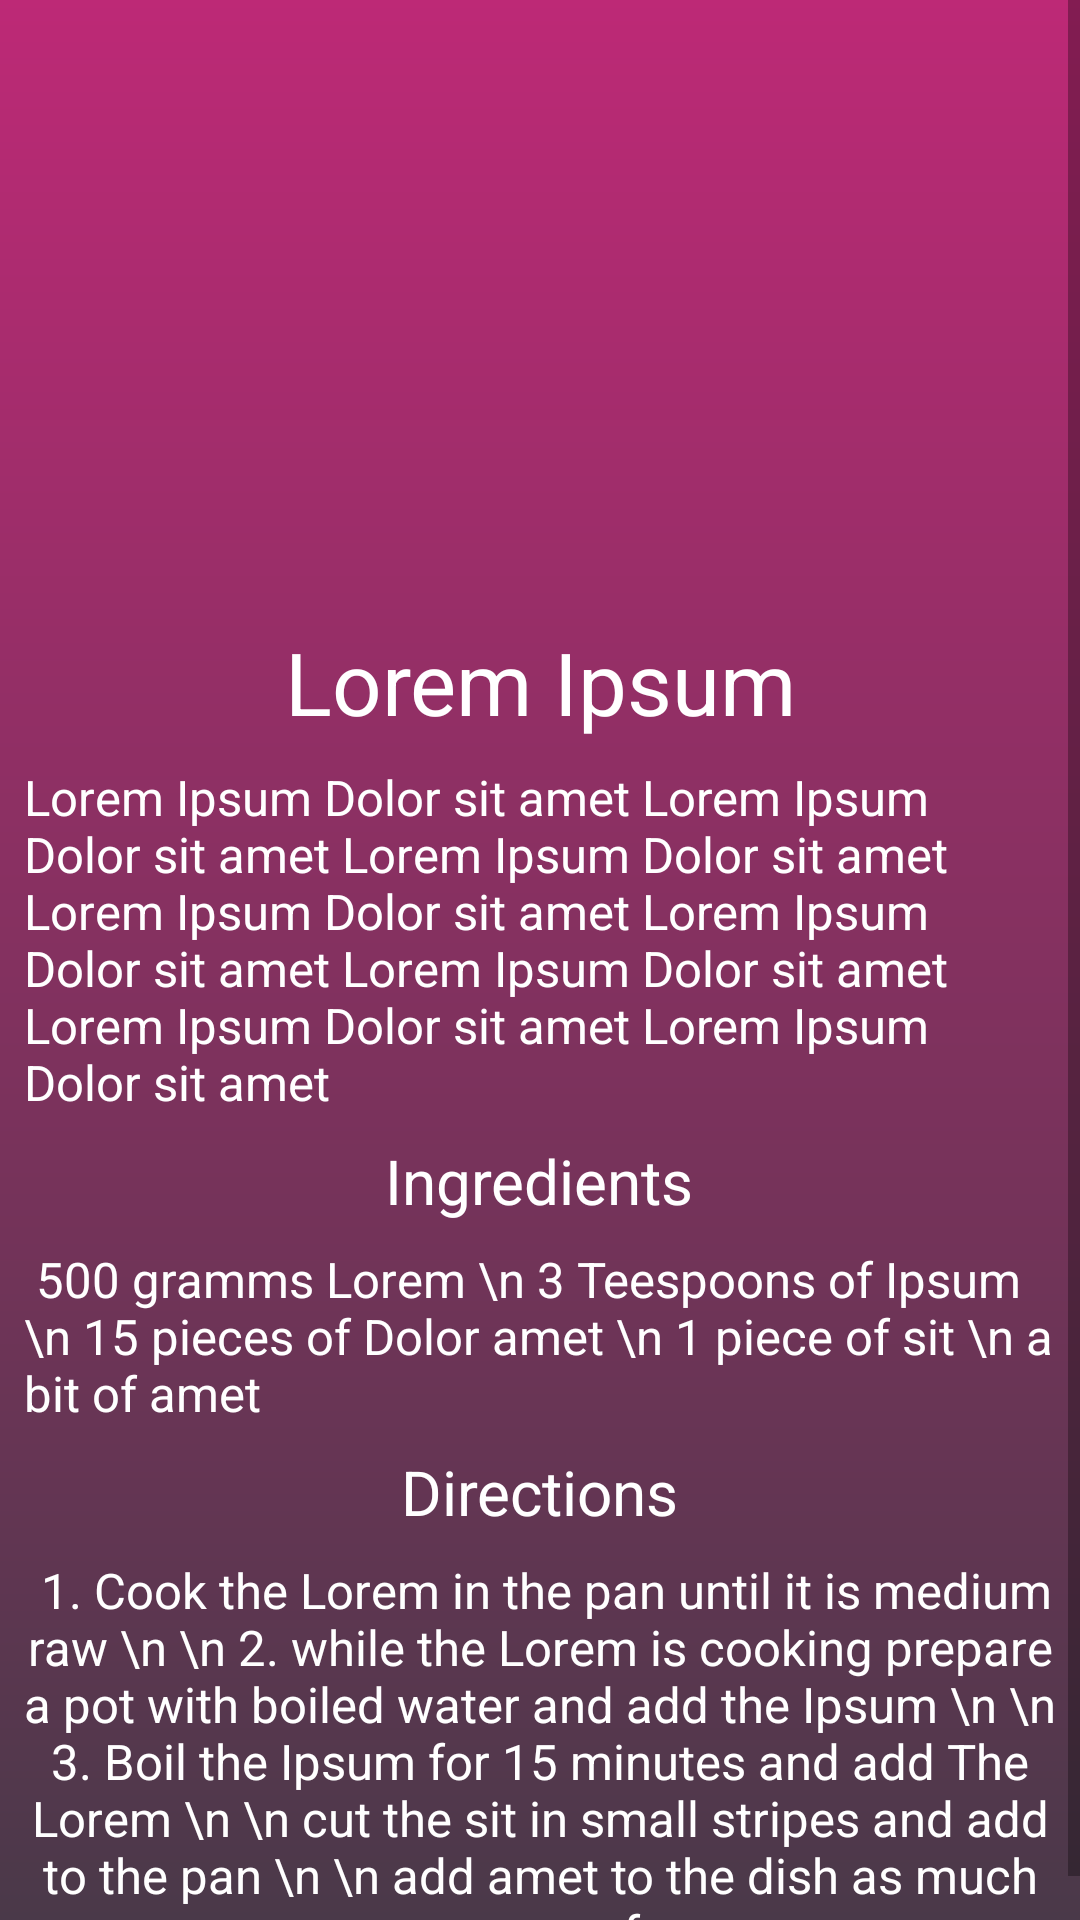

This screen was rendered from an Android layout file. Write that file and the resources it references.
<!-- AndroidManifest.xml: activity theme AppTheme -->
<!-- res/layout/activity_recipe_detail.xml -->
<?xml version="1.0" encoding="utf-8"?>
<ScrollView xmlns:android="http://schemas.android.com/apk/res/android"
    xmlns:app="http://schemas.android.com/apk/res-auto"
    xmlns:tools="http://schemas.android.com/tools"
    android:layout_width="match_parent"
    android:layout_height="match_parent"
    android:background="@drawable/gradient"
    tools:context=".RecipeDetailActivity">

    <android.support.constraint.ConstraintLayout
        android:layout_width="match_parent"
        android:layout_height="match_parent">

        <ImageView
            android:id="@+id/dishObjectView"
            android:layout_width="0dp"
            android:layout_height="200dp"
            android:scaleType="centerCrop"
            app:layout_constraintEnd_toEndOf="parent"
            app:layout_constraintHorizontal_bias="0.498"
            app:layout_constraintStart_toStartOf="parent"
            app:layout_constraintTop_toTopOf="parent"
            tools:src="@tools:sample/avatars" />

        <LinearLayout
            android:layout_width="match_parent"
            android:layout_height="wrap_content"
            android:orientation="vertical"
            app:layout_constraintEnd_toEndOf="parent"
            app:layout_constraintStart_toStartOf="parent"
            app:layout_constraintTop_toBottomOf="@+id/dishObjectView">


            <TextView
                android:id="@+id/titleTextView"
                android:layout_width="wrap_content"
                android:layout_height="wrap_content"
                android:layout_gravity="center_horizontal"
                android:layout_marginTop="8dp"
                android:text="Lorem Ipsum"
                android:textAlignment="center"
                android:textColor="@color/white"
                android:textSize="14pt" />

            <TextView
                android:id="@+id/descriptionTextView"
                android:layout_width="match_parent"
                android:layout_height="wrap_content"
                android:layout_marginLeft="8dp"
                android:layout_marginTop="8dp"
                android:layout_marginRight="8dp"
                android:text="Lorem Ipsum Dolor sit amet Lorem Ipsum Dolor sit amet Lorem Ipsum Dolor sit amet Lorem Ipsum Dolor sit amet Lorem Ipsum Dolor sit amet Lorem Ipsum Dolor sit amet Lorem Ipsum Dolor sit amet Lorem Ipsum Dolor sit amet"
                android:textColor="@color/white"

                android:textSize="8pt" />

            <TextView
                android:layout_width="wrap_content"
                android:layout_height="wrap_content"
                android:layout_gravity="center_horizontal"
                android:layout_marginTop="8dp"
                android:text="Ingredients"
                android:textColor="@color/white"
                android:textSize="10pt" />

            <TextView
                android:id="@+id/ingredientsTextView"
                android:layout_width="wrap_content"
                android:layout_height="wrap_content"
                android:layout_gravity="center_horizontal"
                android:layout_marginLeft="8dp"
                android:layout_marginTop="8dp"
                android:layout_marginRight="8dp"
                android:textColor="@color/white"
                android:text=" 500 gramms Lorem \n 3 Teespoons of Ipsum \n 15 pieces of Dolor amet \n 1 piece of sit \n a bit of amet"
                android:textSize="8pt" />

            <TextView
                android:layout_width="wrap_content"
                android:layout_height="wrap_content"
                android:layout_gravity="center_horizontal"
                android:layout_marginTop="8dp"
                android:text="Directions"
                android:textColor="@color/white"
                android:textSize="10pt" />

            <TextView
                android:id="@+id/directionsTextView"
                android:layout_width="wrap_content"
                android:layout_height="wrap_content"
                android:layout_gravity="center_horizontal"
                android:layout_marginLeft="8dp"
                android:layout_marginTop="8dp"
                android:layout_marginRight="8dp"
                android:textColor="@color/white"
                android:text=" 1. Cook the Lorem in the pan until it is medium raw \n \n 2. while the Lorem is cooking prepare a pot with boiled water and add the Ipsum \n \n 3. Boil the Ipsum for 15 minutes and add The Lorem \n \n cut the sit in small stripes and add to the pan \n \n add amet to the dish as much as you prefer"
                android:textAlignment="center"
                android:textSize="8pt" />
        </LinearLayout>
    </android.support.constraint.ConstraintLayout>
</ScrollView>
<!-- resources referenced by this layout -->
<resources>
  <color name="white">#FFFFFF</color>
  <!-- drawable gradient (drawable-v24) -->
  <?xml version="1.0" encoding="utf-8"?>
  <shape xmlns:android="http://schemas.android.com/apk/res/android"
      android:shape="rectangle">
      <gradient
          android:endColor="#bd2976"
          android:startColor="#4a3949"
          android:angle="90"
          android:type="linear"/>
  </shape>
  <style name="AppTheme" parent="Theme.AppCompat.Light.DarkActionBar">
          
          <item name="colorPrimary">@color/colorPrimary</item>
          <item name="colorPrimaryDark">@color/colorPrimaryDark</item>
          <item name="colorAccent">@color/colorAccent</item>
          
  
      </style>
  <color name="colorPrimary">#bd2976</color>
  <color name="colorPrimaryDark">#bd2976</color>
  <color name="colorAccent">#D81B60</color>
</resources>
